Dataset: trunk (GitHub, krishnaarjun/ropesi). Classes: garb, hands, paper, rock, scissors.

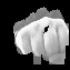
Label: hands

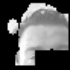
Label: garb

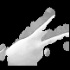
Label: scissors

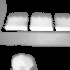
Label: garb

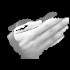
Label: paper

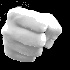
Label: rock
